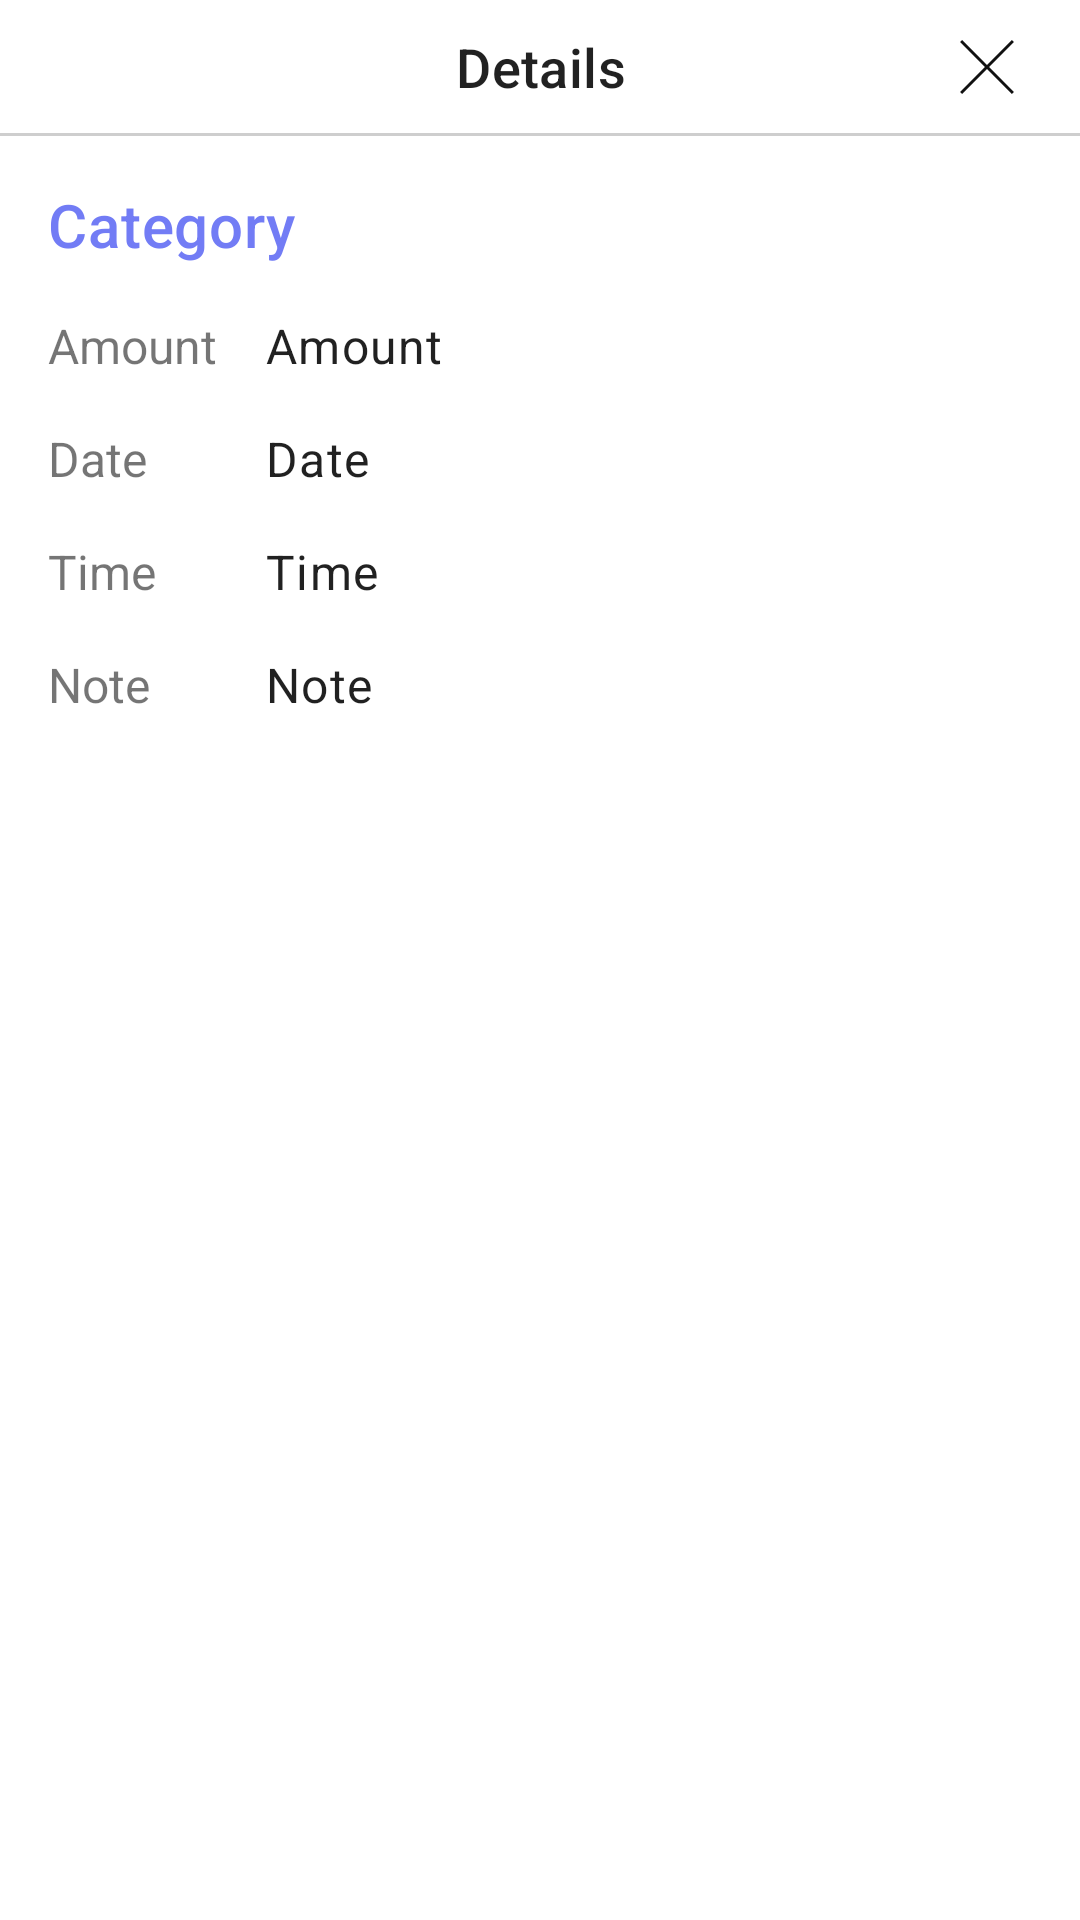

Reconstruct the res/layout file that produces this screen, plus the resources it refers to.
<!-- AndroidManifest.xml: application theme Theme.Hishab -->
<!-- res/layout/bottom_sheet.xml -->
<?xml version="1.0" encoding="utf-8"?>
<androidx.constraintlayout.widget.ConstraintLayout xmlns:android="http://schemas.android.com/apk/res/android"
    xmlns:app="http://schemas.android.com/apk/res-auto"
    android:layout_width="match_parent"
    android:layout_height="wrap_content"
    android:background="@drawable/bottom_sheet_background"
    android:backgroundTint="?attr/surfaceColor"
    android:theme="@style/Theme.Hishab">

    <TextView
        android:id="@+id/textView"
        android:layout_width="wrap_content"
        android:layout_height="wrap_content"
        android:layout_marginTop="10dp"
        android:gravity="center"
        android:text="Details"
        android:textAppearance="@style/TextAppearance.MaterialComponents.Subtitle2"
        android:textSize="18sp"
        app:layout_constraintEnd_toEndOf="parent"
        app:layout_constraintStart_toStartOf="parent"
        app:layout_constraintTop_toTopOf="parent" />

    <ImageButton
        android:id="@+id/bottomSheet_close"
        android:layout_width="30dp"
        android:layout_height="30dp"
        android:layout_marginEnd="16dp"
        android:background="@android:color/transparent"
        android:foreground="?android:attr/selectableItemBackground"
        android:src="@drawable/ic_close"
        app:layout_constraintTop_toTopOf="@+id/textView"
        app:layout_constraintBottom_toBottomOf="@+id/textView"
        app:layout_constraintEnd_toEndOf="parent"
        app:tint="?attr/colorBlackWhite" />

    <View
        android:id="@+id/view"
        style="@style/Divider.Horizontal"
        android:layout_marginTop="10dp"
        app:layout_constraintEnd_toEndOf="parent"
        app:layout_constraintStart_toStartOf="parent"
        app:layout_constraintTop_toBottomOf="@+id/textView" />

    <TextView
        android:id="@+id/textView2"
        android:layout_width="wrap_content"
        android:layout_height="wrap_content"
        android:layout_margin="16dp"
        android:text="@string/amount"
        android:textSize="16sp"
        app:layout_constraintStart_toStartOf="parent"
        app:layout_constraintTop_toBottomOf="@+id/bottomSheet_category" />

    <TextView
        android:id="@+id/textView3"
        android:layout_width="wrap_content"
        android:layout_height="wrap_content"
        android:layout_margin="16dp"
        android:text="@string/date"
        android:textSize="16sp"
        app:layout_constraintStart_toStartOf="parent"
        app:layout_constraintTop_toBottomOf="@+id/textView2" />

    <TextView
        android:id="@+id/textView4"
        android:layout_width="wrap_content"
        android:layout_height="wrap_content"
        android:layout_margin="16dp"
        android:text="@string/time"
        android:textSize="16sp"
        app:layout_constraintStart_toStartOf="parent"
        app:layout_constraintTop_toBottomOf="@+id/textView3" />

    <TextView
        android:id="@+id/textView5"
        android:layout_width="wrap_content"
        android:layout_height="wrap_content"
        android:layout_margin="16dp"
        android:text="@string/note"
        android:textSize="16sp"
        app:layout_constraintStart_toStartOf="parent"
        app:layout_constraintTop_toBottomOf="@+id/textView4" />


    <TextView
        android:id="@+id/bottomSheet_category"
        android:layout_width="wrap_content"
        android:layout_height="wrap_content"
        android:layout_marginStart="16dp"
        android:layout_marginTop="16dp"
        android:text="@string/category"
        android:textAppearance="@style/TextAppearance.MaterialComponents.Headline6"
        android:textColor="?attr/colorPrimary"
        app:layout_constraintStart_toStartOf="parent"
        app:layout_constraintTop_toBottomOf="@+id/view" />

    <TextView
        android:id="@+id/bottomSheet_amount"
        android:layout_width="wrap_content"
        android:layout_height="wrap_content"
        android:layout_marginStart="16dp"
        android:layout_marginTop="16dp"
        android:text="@string/amount"
        android:textAppearance="@style/TextAppearance.MaterialComponents.Body1"
        app:layout_constraintStart_toEndOf="@+id/textView2"
        app:layout_constraintTop_toBottomOf="@+id/bottomSheet_category" />

    <TextView
        android:id="@+id/bottomSheet_date"
        android:layout_width="wrap_content"
        android:layout_height="wrap_content"
        android:layout_marginStart="16dp"
        android:layout_marginTop="16dp"
        android:text="@string/date"
        android:textAppearance="@style/TextAppearance.MaterialComponents.Body1"
        app:layout_constraintStart_toEndOf="@+id/textView2"
        app:layout_constraintTop_toBottomOf="@+id/bottomSheet_amount" />

    <TextView
        android:id="@+id/bottomSheet_time"
        android:layout_width="wrap_content"
        android:layout_height="wrap_content"
        android:layout_marginStart="16dp"
        android:layout_marginTop="16dp"
        android:text="@string/time"
        android:textAppearance="@style/TextAppearance.MaterialComponents.Body1"
        app:layout_constraintStart_toEndOf="@+id/textView2"
        app:layout_constraintTop_toBottomOf="@+id/bottomSheet_date" />

    <TextView
        android:id="@+id/bottomSheet_note"
        android:layout_width="0dp"
        android:layout_height="wrap_content"
        android:layout_marginStart="16dp"
        android:layout_marginTop="16dp"
        android:layout_marginEnd="16dp"
        android:text="@string/note"
        android:textAppearance="@style/TextAppearance.MaterialComponents.Body1"
        app:layout_constraintEnd_toEndOf="parent"
        app:layout_constraintStart_toEndOf="@+id/textView2"
        app:layout_constraintTop_toBottomOf="@+id/bottomSheet_time" />

    <Button
        android:id="@+id/bottomSheet_edit"
        style="@style/Widget.MaterialComponents.Button.UnelevatedButton"
        android:layout_width="match_parent"
        android:layout_height="wrap_content"
        android:layout_marginHorizontal="16dp"
        android:layout_marginTop="24dp"
        android:layout_marginBottom="16dp"
        android:text="Edit"
        app:layout_constraintBottom_toBottomOf="parent"
        app:layout_constraintEnd_toEndOf="parent"
        app:layout_constraintStart_toStartOf="parent"
        app:layout_constraintTop_toBottomOf="@+id/bottomSheet_note" />

    <androidx.constraintlayout.widget.Barrier
        android:layout_width="wrap_content"
        android:layout_height="wrap_content"
        app:barrierDirection="right"
        app:constraint_referenced_ids="textView2,textView3,textView4,textView5" />


</androidx.constraintlayout.widget.ConstraintLayout>
<!-- resources referenced by this layout -->
<resources>
  <!-- drawable ic_close (drawable) -->
  <vector xmlns:android="http://schemas.android.com/apk/res/android"
      android:width="24dp"
      android:viewportWidth="50"
      android:height="24dp"
      android:viewportHeight="50">
      <path
          android:fillColor="#FFFFFF"
          android:pathData="M7.7188,6.2813L6.2813,7.7188L23.5625,25L6.2813,42.2813L7.7188,43.7188L25,26.4375L42.2813,43.7188L43.7188,42.2813L26.4375,25L43.7188,7.7188L42.2813,6.2813L25,23.5625Z" />
  </vector>
  <string name="amount">Amount</string>
  <string name="category">Category</string>
  <string name="date">Date</string>
  <string name="note">Note</string>
  <string name="time">Time</string>
  <style name="Divider.Horizontal" parent="Divider">
          <item name="android:layout_width">match_parent</item>
          <item name="android:layout_height">1dp</item>
      </style>
  <style name="Theme.Hishab" parent="Theme.MaterialComponents.DayNight.NoActionBar">
          
          <item name="colorPrimary">@color/blue_300</item>
          <item name="colorPrimaryVariant">@color/blue_300</item>
          <item name="colorOnPrimary">@color/white</item>
  
          
          <item name="colorSecondary">@color/blue_300</item>
          <item name="colorSecondaryVariant">@color/blue_300</item>
          <item name="colorOnSecondary">@color/white</item>
  
          
          <item name="android:windowBackground">?attr/bgColor</item>
          <item name="android:colorBackground">?attr/bgColor</item>
  
          
          <item name="android:statusBarColor" tools:targetApi="l">?attr/bgColor</item>
          <item name="android:windowLightStatusBar">true</item>
  
          
          <item name="bgColor">@color/white</item>
          <item name="colorBlackWhite">@color/dark_black</item>
          <item name="surfaceColor">@color/white</item>
  
          
          <item name="bottomSheetDialogTheme">@style/AppBottomSheetDialogTheme</item>
  
      </style>
  <style name="Divider" parent="Theme.MaterialComponents.DayNight.NoActionBar">
          <item name="android:background">@color/gray_500</item>
          <item name="android:alpha">0.5</item>
      </style>
  <color name="blue_300">#727CF5</color>
  <color name="white">#FFFFFF</color>
  <color name="dark_black">#111111</color>
  <style name="AppBottomSheetDialogTheme" parent="Theme.Design.Light.BottomSheetDialog">
          <item name="bottomSheetStyle">@style/AppModalStyle</item>
      </style>
  <color name="gray_500">#9E9E9E</color>
  <style name="AppModalStyle" parent="Widget.Design.BottomSheet.Modal">
          <item name="android:background">@android:color/transparent</item>
      </style>
</resources>
